The GitHub repository puldavid87/Greenhouse_project contains a labelled image folder "dataset" with 4 categories: dried leaves, healthy leaves, leaves with stains, leaves with yellow stains. Examples follow, each with its label.

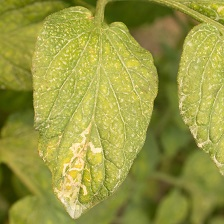
Label: leaves with stains

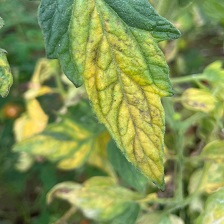
Label: leaves with yellow stains

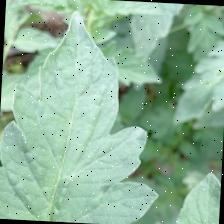
Label: healthy leaves

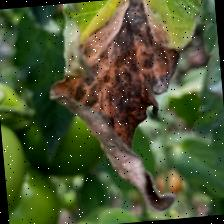
Label: dried leaves

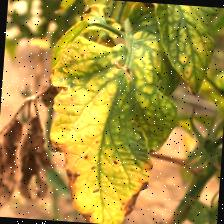
Label: leaves with stains

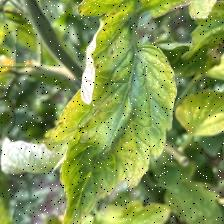
Label: leaves with yellow stains
